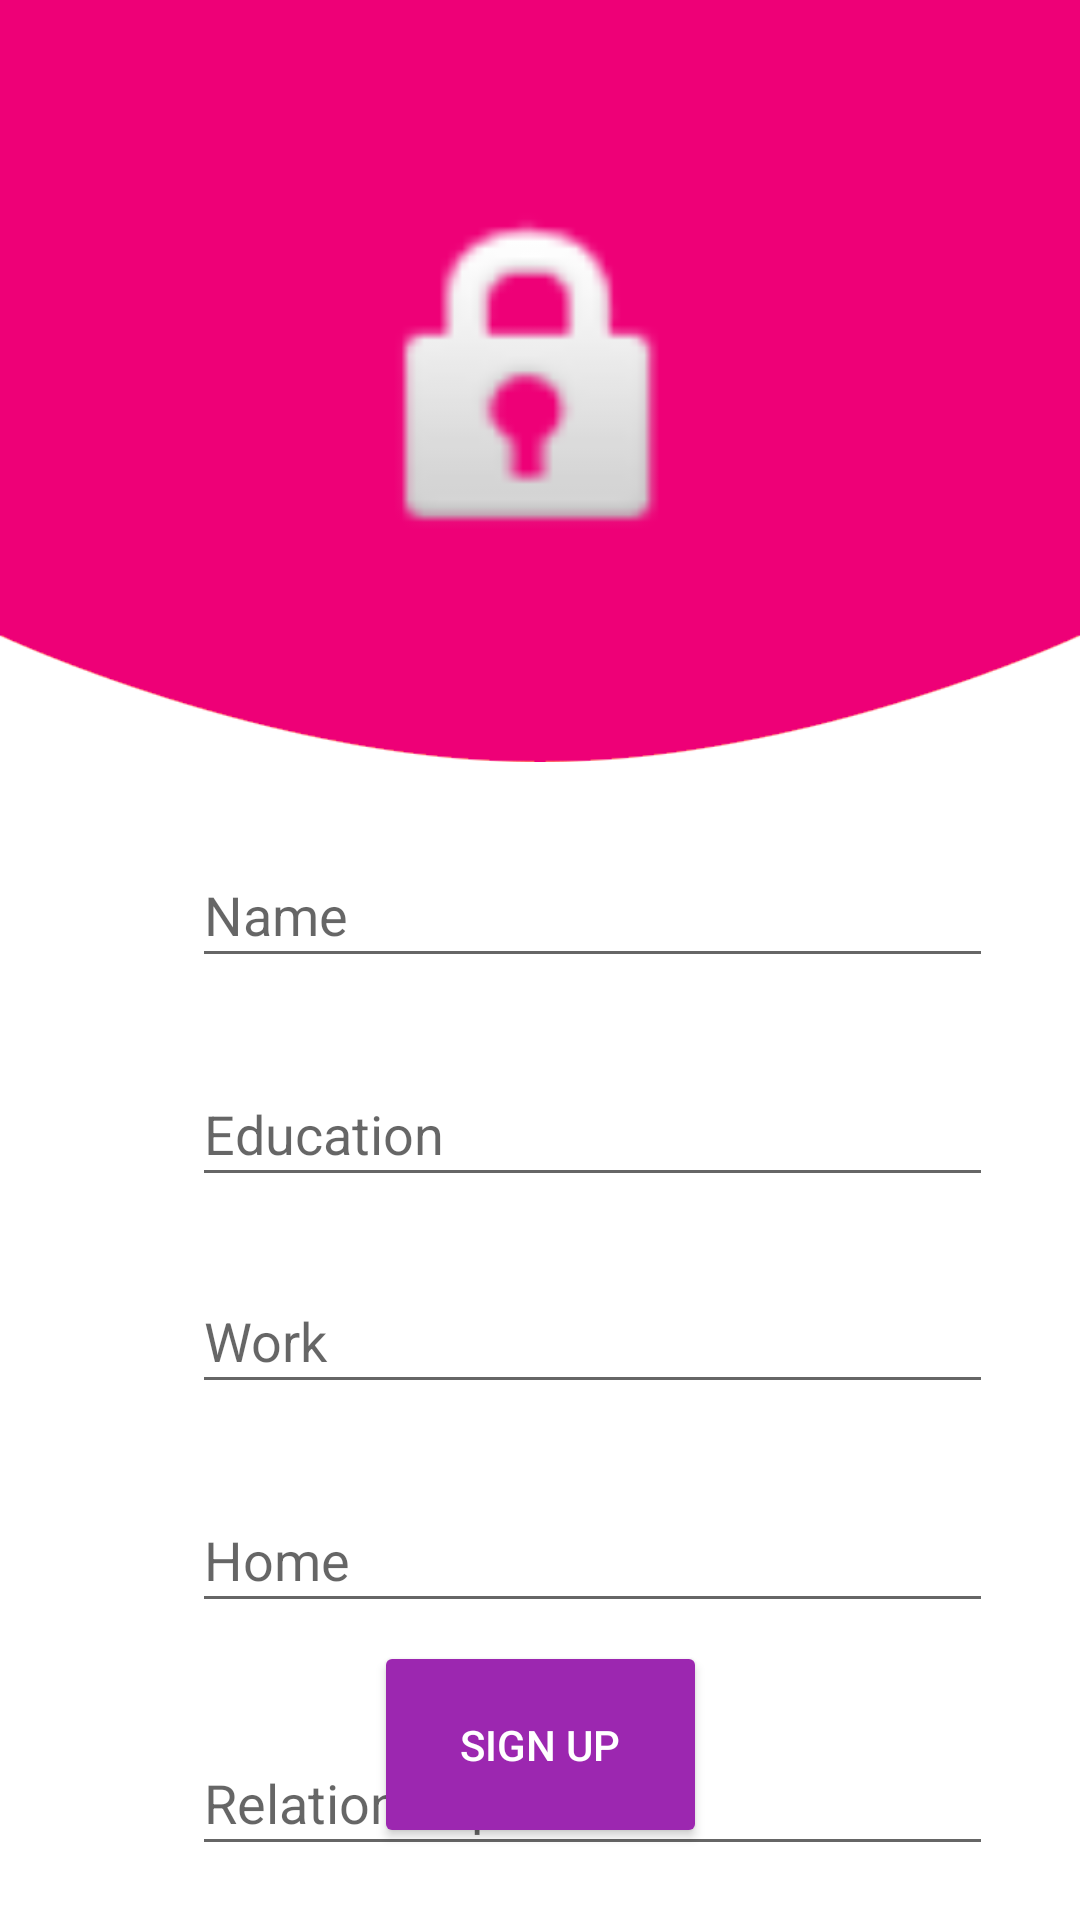

Layout XML and referenced resources for this Android screen:
<!-- AndroidManifest.xml: application theme AppTheme -->
<!-- res/layout/activity_login.xml -->
<?xml version="1.0" encoding="utf-8"?>
<androidx.constraintlayout.widget.ConstraintLayout xmlns:android="http://schemas.android.com/apk/res/android"
    xmlns:app="http://schemas.android.com/apk/res-auto"
    xmlns:tools="http://schemas.android.com/tools"
    android:layout_width="match_parent"
    android:layout_height="match_parent"
    android:background="#FFFFFF"
    tools:context=".LoginActivity">

    <EditText
        android:id="@+id/id_editTextLoginRelationship"
        android:layout_width="267dp"
        android:layout_height="45dp"
        android:layout_marginStart="64dp"
        android:layout_marginTop="36dp"
        android:ems="10"
        android:hint="Relationship"
        android:inputType="textPersonName"
        app:layout_constraintStart_toStartOf="parent"
        app:layout_constraintTop_toBottomOf="@+id/id_editTextLoginHome" />

    <EditText
        android:id="@+id/id_editTextLoginHome"
        android:layout_width="267dp"
        android:layout_height="45dp"
        android:layout_marginStart="64dp"
        android:layout_marginTop="28dp"
        android:ems="10"
        android:hint="Home"
        android:inputType="textPersonName"
        app:layout_constraintStart_toStartOf="parent"
        app:layout_constraintTop_toBottomOf="@+id/id_editTextLoginWork" />

    <ImageView
        android:id="@+id/imageView"
        android:layout_width="wrap_content"
        android:layout_height="wrap_content"
        android:paddingTop="250dp"
        android:visibility="visible"
        app:layout_constraintBottom_toTopOf="parent"
        app:layout_constraintEnd_toEndOf="parent"
        app:layout_constraintHorizontal_bias="1.0"
        app:layout_constraintStart_toStartOf="parent"
        app:layout_constraintTop_toTopOf="parent"
        app:layout_constraintVertical_bias="0.493"
        app:srcCompat="@drawable/bg" />

    <ImageButton
        android:id="@+id/id_homeButton"
        android:layout_width="50dp"
        android:layout_height="50dp"
        android:layout_marginStart="16dp"
        android:layout_marginTop="16dp"
        android:backgroundTint="#009C27B0"
        android:tint="#FFFFFF"
        app:layout_constraintStart_toStartOf="parent"
        app:layout_constraintTop_toTopOf="parent"
        app:srcCompat="@drawable/main" />

    <ImageButton
        android:id="@+id/imageButton6"
        android:layout_width="50dp"
        android:layout_height="50dp"
        android:layout_marginTop="16dp"
        android:layout_marginEnd="16dp"
        android:backgroundTint="#009C27B0"
        app:layout_constraintEnd_toEndOf="parent"
        app:layout_constraintTop_toTopOf="parent"
        app:srcCompat="@drawable/option" />

    <Button
        android:id="@+id/id_loginButton"
        android:layout_width="111dp"
        android:layout_height="69dp"
        android:layout_marginBottom="24dp"
        android:backgroundTint="#9C27B0"
        android:text="Sign Up"
        android:textColor="#FFFFFF"
        app:layout_constraintBottom_toBottomOf="parent"
        app:layout_constraintEnd_toEndOf="parent"
        app:layout_constraintStart_toStartOf="parent"
        app:layout_constraintTop_toBottomOf="@+id/id_name"
        app:layout_constraintVertical_bias="0.782" />

    <ImageView
        android:id="@+id/imageView3"
        android:layout_width="146dp"
        android:layout_height="129dp"
        app:layout_constraintBottom_toBottomOf="@+id/imageView"
        app:layout_constraintEnd_toEndOf="parent"
        app:layout_constraintHorizontal_bias="0.497"
        app:layout_constraintStart_toStartOf="parent"
        app:layout_constraintTop_toTopOf="parent"
        app:layout_constraintVertical_bias="0.335"
        app:srcCompat="@android:drawable/ic_lock_idle_lock" />

    <EditText
        android:id="@+id/id_editTextLoginName"
        android:layout_width="267dp"
        android:layout_height="45dp"
        android:layout_marginStart="64dp"
        android:layout_marginTop="88dp"
        android:ems="10"
        android:hint="Name"
        android:inputType="textPersonName"
        app:layout_constraintStart_toStartOf="parent"
        app:layout_constraintTop_toBottomOf="@+id/imageView3" />

    <EditText
        android:id="@+id/id_editTextLoginEducation"
        android:layout_width="267dp"
        android:layout_height="45dp"
        android:layout_marginStart="64dp"
        android:layout_marginTop="28dp"
        android:ems="10"
        android:hint="Education"
        android:inputType="textPersonName"
        app:layout_constraintStart_toStartOf="parent"
        app:layout_constraintTop_toBottomOf="@+id/id_editTextLoginName" />

    <EditText
        android:id="@+id/id_editTextLoginWork"
        android:layout_width="267dp"
        android:layout_height="45dp"
        android:layout_marginStart="64dp"
        android:layout_marginTop="24dp"
        android:ems="10"
        android:hint="Work"
        android:inputType="textPersonName"
        app:layout_constraintStart_toStartOf="parent"
        app:layout_constraintTop_toBottomOf="@+id/id_editTextLoginEducation" />

</androidx.constraintlayout.widget.ConstraintLayout>
<!-- resources referenced by this layout -->
<resources>
  <!-- drawable bg (drawable) -->
  <?xml version="1.0" encoding="utf-8"?>
  <shape xmlns:android="http://schemas.android.com/apk/res/android">
  
      <gradient
          android:type="linear"
          android:startColor="@color/colorPrimary"
          android:endColor="#BF920C"
          android:angle="270">
  
      </gradient>
  
  </shape>
  <style name="AppTheme" parent="Theme.AppCompat.Light.DarkActionBar">
          
          <item name="colorPrimary">@color/colorPrimary</item>
          <item name="colorPrimaryDark">@color/colorPrimaryDark</item>
          <item name="colorAccent">@color/colorAccent</item>
      </style>
  <color name="colorPrimary">#6200EE</color>
  <color name="colorPrimaryDark">#3700B3</color>
  <color name="colorAccent">#00C853</color>
</resources>
